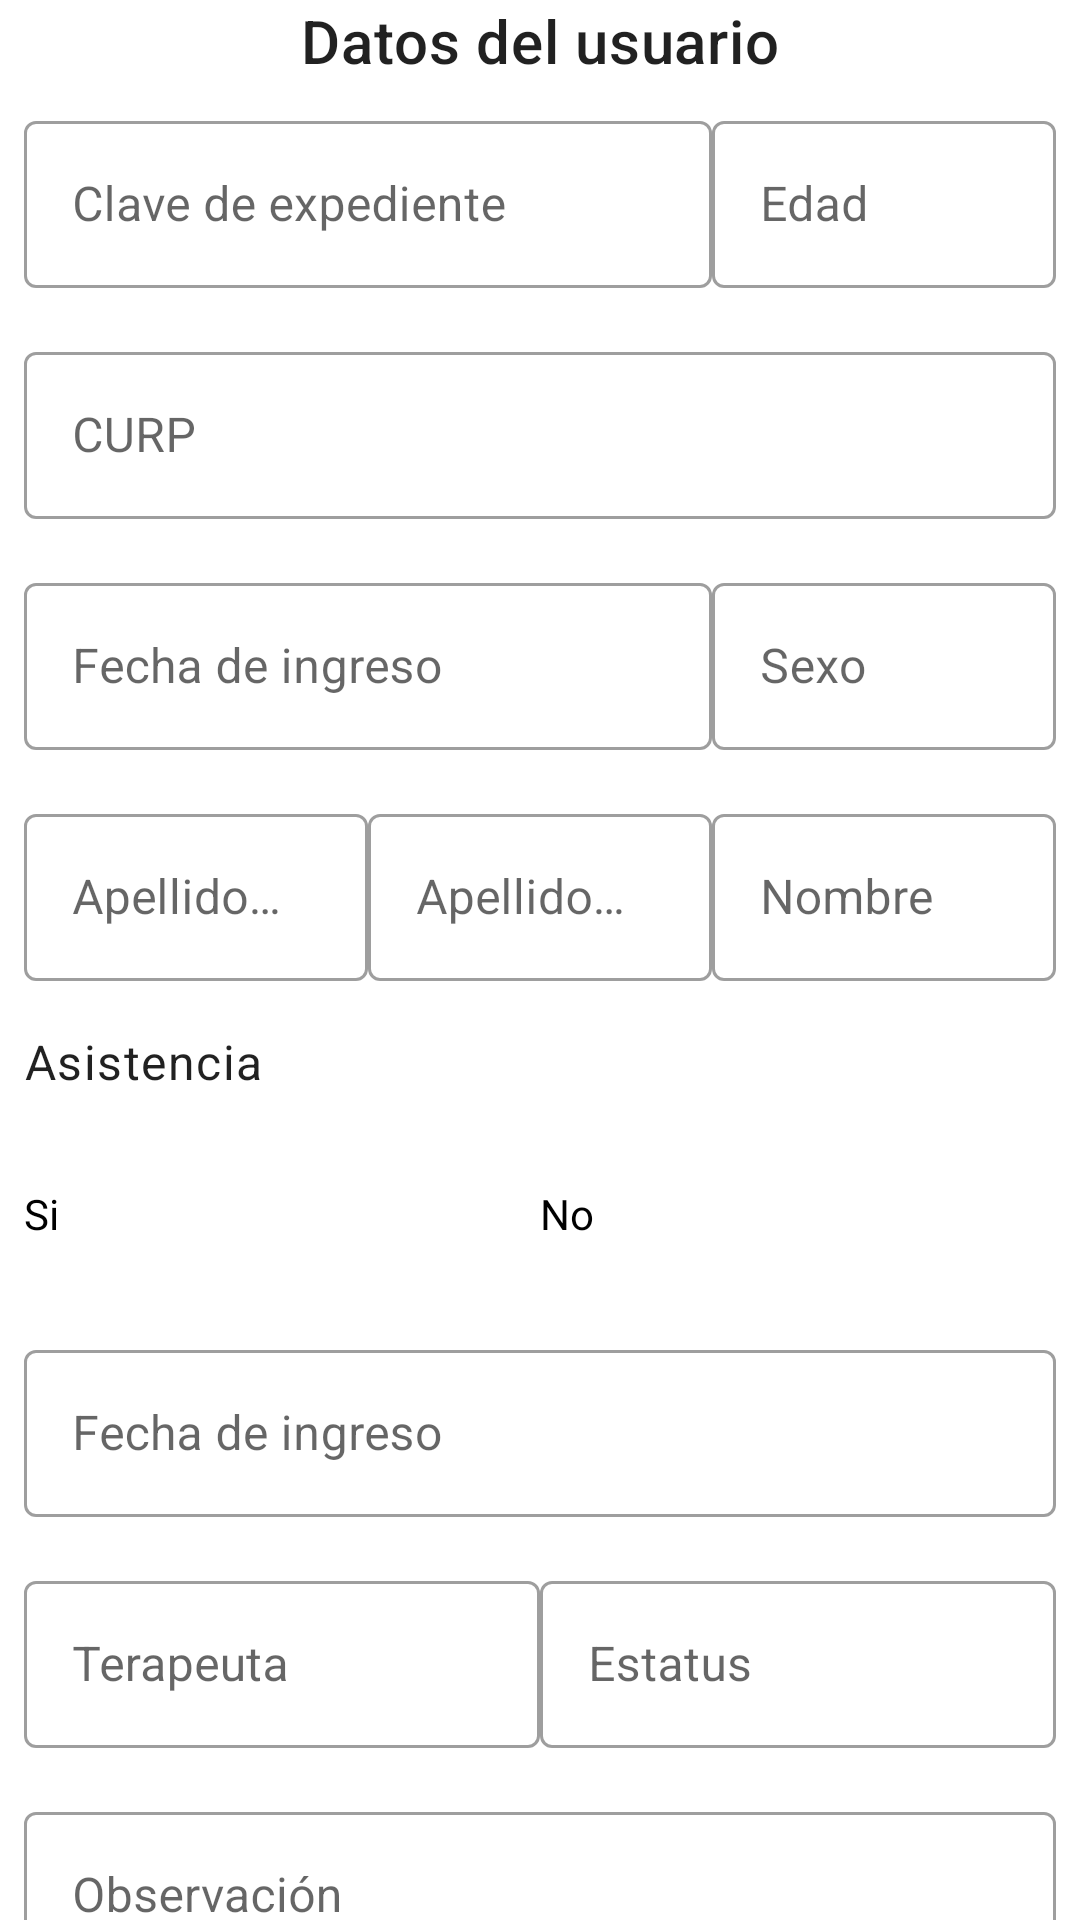

Android layout source for this screen:
<!-- AndroidManifest.xml: application theme Theme.ExpedienteCAEPSI -->
<!-- res/layout/fragment_assistance.xml -->
<?xml version="1.0" encoding="utf-8"?>
<androidx.core.widget.NestedScrollView xmlns:android="http://schemas.android.com/apk/res/android"
    xmlns:tools="http://schemas.android.com/tools"
    android:layout_width="match_parent"
    android:layout_height="match_parent"
    xmlns:app="http://schemas.android.com/apk/res-auto"
    tools:context=".fragmentBuilders.AssistanceFragment">

    <LinearLayout
        android:layout_width="match_parent"
        android:layout_height="wrap_content"
        android:orientation="vertical">

        <com.google.android.material.textview.MaterialTextView
            style="@style/TextAppearance.MaterialComponents.Headline6"
            android:layout_width="match_parent"
            android:layout_height="wrap_content"
            android:gravity="center"
            android:text="@string/str_user_data" />

        <LinearLayout
            android:layout_width="match_parent"
            android:layout_height="wrap_content"
            android:baselineAligned="false"
            android:orientation="horizontal"
            android:padding="@dimen/common_padding_min">

            <com.google.android.material.textfield.TextInputLayout
                style="@style/Widget.MaterialComponents.TextInputLayout.OutlinedBox"
                android:layout_width="0dp"
                android:layout_height="wrap_content"
                android:layout_weight="1"
                android:hint="@string/str_file_id">

                <com.google.android.material.textfield.TextInputEditText
                    android:layout_width="match_parent"
                    android:layout_height="wrap_content"
                    android:inputType="textCapCharacters" />
            </com.google.android.material.textfield.TextInputLayout>

            <com.google.android.material.textfield.TextInputLayout
                style="@style/Widget.MaterialComponents.TextInputLayout.OutlinedBox"
                android:layout_width="0dp"
                android:layout_height="wrap_content"
                android:layout_weight="0.5"
                android:hint="@string/str_age">

                <com.google.android.material.textfield.TextInputEditText
                    android:layout_width="match_parent"
                    android:layout_height="wrap_content"
                    android:inputType="number" />
            </com.google.android.material.textfield.TextInputLayout>

        </LinearLayout>
        <com.google.android.material.textfield.TextInputLayout
            style="@style/Widget.MaterialComponents.TextInputLayout.OutlinedBox"
            android:layout_width="match_parent"
            android:layout_height="wrap_content"
            android:padding="@dimen/common_padding_min"
            android:hint="@string/str_curp">

            <com.google.android.material.textfield.TextInputEditText
                android:layout_width="match_parent"
                android:layout_height="wrap_content"
                android:inputType="textCapWords" />
        </com.google.android.material.textfield.TextInputLayout>
        <LinearLayout
            android:layout_width="match_parent"
            android:layout_height="wrap_content"
            android:baselineAligned="false"
            android:orientation="horizontal"
            android:padding="@dimen/common_padding_min">

            <com.google.android.material.textfield.TextInputLayout
                style="@style/Widget.MaterialComponents.TextInputLayout.OutlinedBox"
                android:layout_width="0dp"
                android:layout_height="wrap_content"
                android:layout_weight="1"
                android:hint="@string/str_ingreso">

                <com.google.android.material.textfield.TextInputEditText
                    android:layout_width="match_parent"
                    android:layout_height="wrap_content"
                    android:inputType="text" />
            </com.google.android.material.textfield.TextInputLayout>

            <com.google.android.material.textfield.TextInputLayout
                style="@style/Widget.MaterialComponents.TextInputLayout.OutlinedBox"
                android:layout_width="0dp"
                android:layout_height="wrap_content"
                android:layout_weight="0.5"
                android:hint="@string/str_sex">

                <com.google.android.material.textfield.TextInputEditText
                    android:layout_width="match_parent"
                    android:layout_height="wrap_content"
                    android:inputType="textCapWords" />
            </com.google.android.material.textfield.TextInputLayout>

        </LinearLayout>

        <LinearLayout
            android:layout_width="match_parent"
            android:layout_height="wrap_content"
            android:baselineAligned="false"
            android:orientation="horizontal"
            android:padding="@dimen/common_padding_min">

            <com.google.android.material.textfield.TextInputLayout
                style="@style/Widget.MaterialComponents.TextInputLayout.OutlinedBox"
                android:layout_width="0dp"
                android:layout_height="wrap_content"
                android:layout_weight="1"
                android:hint="@string/str_apellido_paterno">

                <com.google.android.material.textfield.TextInputEditText
                    android:layout_width="match_parent"
                    android:layout_height="wrap_content"
                    android:inputType="textCapWords" />
            </com.google.android.material.textfield.TextInputLayout>

            <com.google.android.material.textfield.TextInputLayout
                style="@style/Widget.MaterialComponents.TextInputLayout.OutlinedBox"
                android:layout_width="0dp"
                android:layout_height="wrap_content"
                android:layout_weight="1"
                android:hint="@string/str_apellido_materno">

                <com.google.android.material.textfield.TextInputEditText
                    android:layout_width="match_parent"
                    android:layout_height="wrap_content"
                    android:inputType="textCapWords" />
            </com.google.android.material.textfield.TextInputLayout>

            <com.google.android.material.textfield.TextInputLayout
                style="@style/Widget.MaterialComponents.TextInputLayout.OutlinedBox"
                android:layout_width="0dp"
                android:layout_height="wrap_content"
                android:layout_weight="1"
                android:hint="@string/str_name">

                <com.google.android.material.textfield.TextInputEditText
                    android:layout_width="match_parent"
                    android:layout_height="wrap_content"
                    android:inputType="textCapWords" />
            </com.google.android.material.textfield.TextInputLayout>
        </LinearLayout>

        <com.google.android.material.textview.MaterialTextView
            style="@style/TextAppearance.MaterialComponents.Body1"
            android:layout_width="wrap_content"
            android:layout_height="wrap_content"
            android:padding="@dimen/common_padding_min"
            android:text="@string/str_attending" />

        <RadioGroup
            android:layout_width="match_parent"
            android:layout_height="wrap_content"
            android:orientation="horizontal"
            android:padding="@dimen/common_padding_min">

            <com.google.android.material.radiobutton.MaterialRadioButton
                android:layout_width="0dp"
                android:layout_height="wrap_content"
                android:layout_weight="1"
                android:button="@drawable/ic_location"
                android:text="@string/str_yes" />

            <com.google.android.material.radiobutton.MaterialRadioButton
                android:layout_width="0dp"
                android:layout_height="wrap_content"
                android:layout_weight="1"
                android:button="@drawable/ic_wrong_location"
                android:text="@string/str_no" />
        </RadioGroup>
        <com.google.android.material.textfield.TextInputLayout
            style="@style/Widget.MaterialComponents.TextInputLayout.OutlinedBox"
            android:layout_width="match_parent"
            android:layout_height="wrap_content"
            android:hint="@string/str_ingreso"
            android:padding="@dimen/common_padding_min">

            <com.google.android.material.textfield.TextInputEditText
                android:layout_width="match_parent"
                android:layout_height="wrap_content"
                android:inputType="date" />
        </com.google.android.material.textfield.TextInputLayout>
        <LinearLayout
            android:layout_width="match_parent"
            android:layout_height="wrap_content"
            android:orientation="horizontal"
            android:padding="@dimen/common_padding_min"
            android:baselineAligned="false">

            <com.google.android.material.textfield.TextInputLayout
                style="@style/Widget.MaterialComponents.TextInputLayout.OutlinedBox"
                android:layout_width="0dp"
                android:layout_height="wrap_content"
                android:layout_weight="1"
                android:hint="@string/str_therapist">

                <com.google.android.material.textfield.TextInputEditText
                    android:layout_width="match_parent"
                    android:layout_height="wrap_content"
                    android:inputType="textCapWords" />
            </com.google.android.material.textfield.TextInputLayout>

            <com.google.android.material.textfield.TextInputLayout
                style="@style/Widget.MaterialComponents.TextInputLayout.OutlinedBox"
                android:layout_width="0dp"
                android:layout_height="wrap_content"
                android:layout_weight="1"
                android:hint="@string/str_status">

                <com.google.android.material.textfield.TextInputEditText
                    android:layout_width="match_parent"
                    android:layout_height="wrap_content"
                    android:inputType="textCapWords" />
            </com.google.android.material.textfield.TextInputLayout>
        </LinearLayout>

        <com.google.android.material.textfield.TextInputLayout
            style="@style/Widget.MaterialComponents.TextInputLayout.OutlinedBox"
            android:layout_width="match_parent"
            android:layout_height="wrap_content"
            android:hint="@string/str_obs"
            android:padding="@dimen/common_padding_min">

            <com.google.android.material.textfield.TextInputEditText
                android:layout_width="match_parent"
                android:layout_height="wrap_content"
                android:inputType="textCapWords" />
        </com.google.android.material.textfield.TextInputLayout>
    </LinearLayout>

</androidx.core.widget.NestedScrollView>
<!-- resources referenced by this layout -->
<resources>
  <dimen name="common_padding_min">8dp</dimen>
  <string name="str_age">Edad</string>
  <string name="str_apellido_materno">Apellido materno</string>
  <string name="str_apellido_paterno">Apellido paterno</string>
  <string name="str_attending">Asistencia</string>
  <string name="str_curp">CURP</string>
  <string name="str_file_id">Clave de expediente</string>
  <string name="str_ingreso">Fecha de ingreso</string>
  <string name="str_name">Nombre</string>
  <string name="str_no">No</string>
  <string name="str_obs">Observación</string>
  <string name="str_sex">Sexo</string>
  <string name="str_status">Estatus</string>
  <string name="str_therapist">Terapeuta</string>
  <string name="str_user_data">Datos del usuario</string>
  <string name="str_yes">Si</string>
  <style name="Theme.ExpedienteCAEPSI" parent="Theme.MaterialComponents.DayNight.DarkActionBar">
          
          <item name="colorPrimary">@color/purple_500</item>
          <item name="colorPrimaryVariant">@color/purple_700</item>
          <item name="colorOnPrimary">@color/white</item>
          
          <item name="colorSecondary">@color/teal_200</item>
          <item name="colorSecondaryVariant">@color/teal_700</item>
          <item name="colorOnSecondary">@color/black</item>
          
          <item name="android:statusBarColor">?attr/colorPrimaryVariant</item>
          
      </style>
  <!-- not gathered from this repository: default colours our renderer supplied (Android Studio template values) -->
  <color name="purple_500">#FF6200EE</color>
  <color name="purple_700">#FF3700B3</color>
  <color name="teal_200">#FF03DAC5</color>
  <color name="teal_700">#FF018786</color>
  <color name="black">#FF000000</color>
  <color name="white">#FFFFFFFF</color>
</resources>
